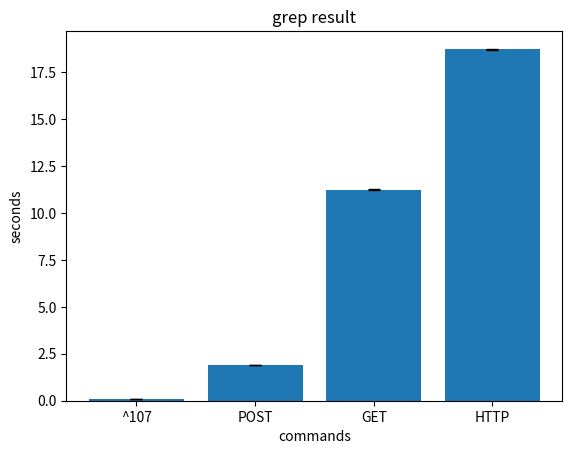

The script that saved this image:
import numpy as np
import matplotlib.pyplot as plt
from matplotlib.pyplot import MultipleLocator

#define dataset
data = [[0.084054, 0.082063, 0.083191, 0.081871, 0.081458],
        [1.8984, 1.87932, 1.88892, 1.88004, 1.88754],
        [11.285, 11.1959,  11.2503, 11.1947, 11.2288],
        [18.7288, 18.654, 18.7789, 18.7539, 18.6447]]

std_errors = []
for i in range(4):
    std_errors += [np.std(data[i], ddof=1) / np.sqrt(len(data[i]))]
print(std_errors)
avgs = []
for i in range(4):
    avgs += [sum(data[i])/len(data[i])]
print(avgs)

#define chart 
fig, ax = plt.subplots()

#create chart
ax.bar(x=["^107", "POST", "GET", "HTTP"], #x-coordinates of bars
       height=avgs, #height of bars
       yerr=std_errors, #error bar width
       capsize=4) #length of error bar caps


plt.title("grep result")
plt.xlabel("commands")
plt.ylabel("seconds")

plt.show()